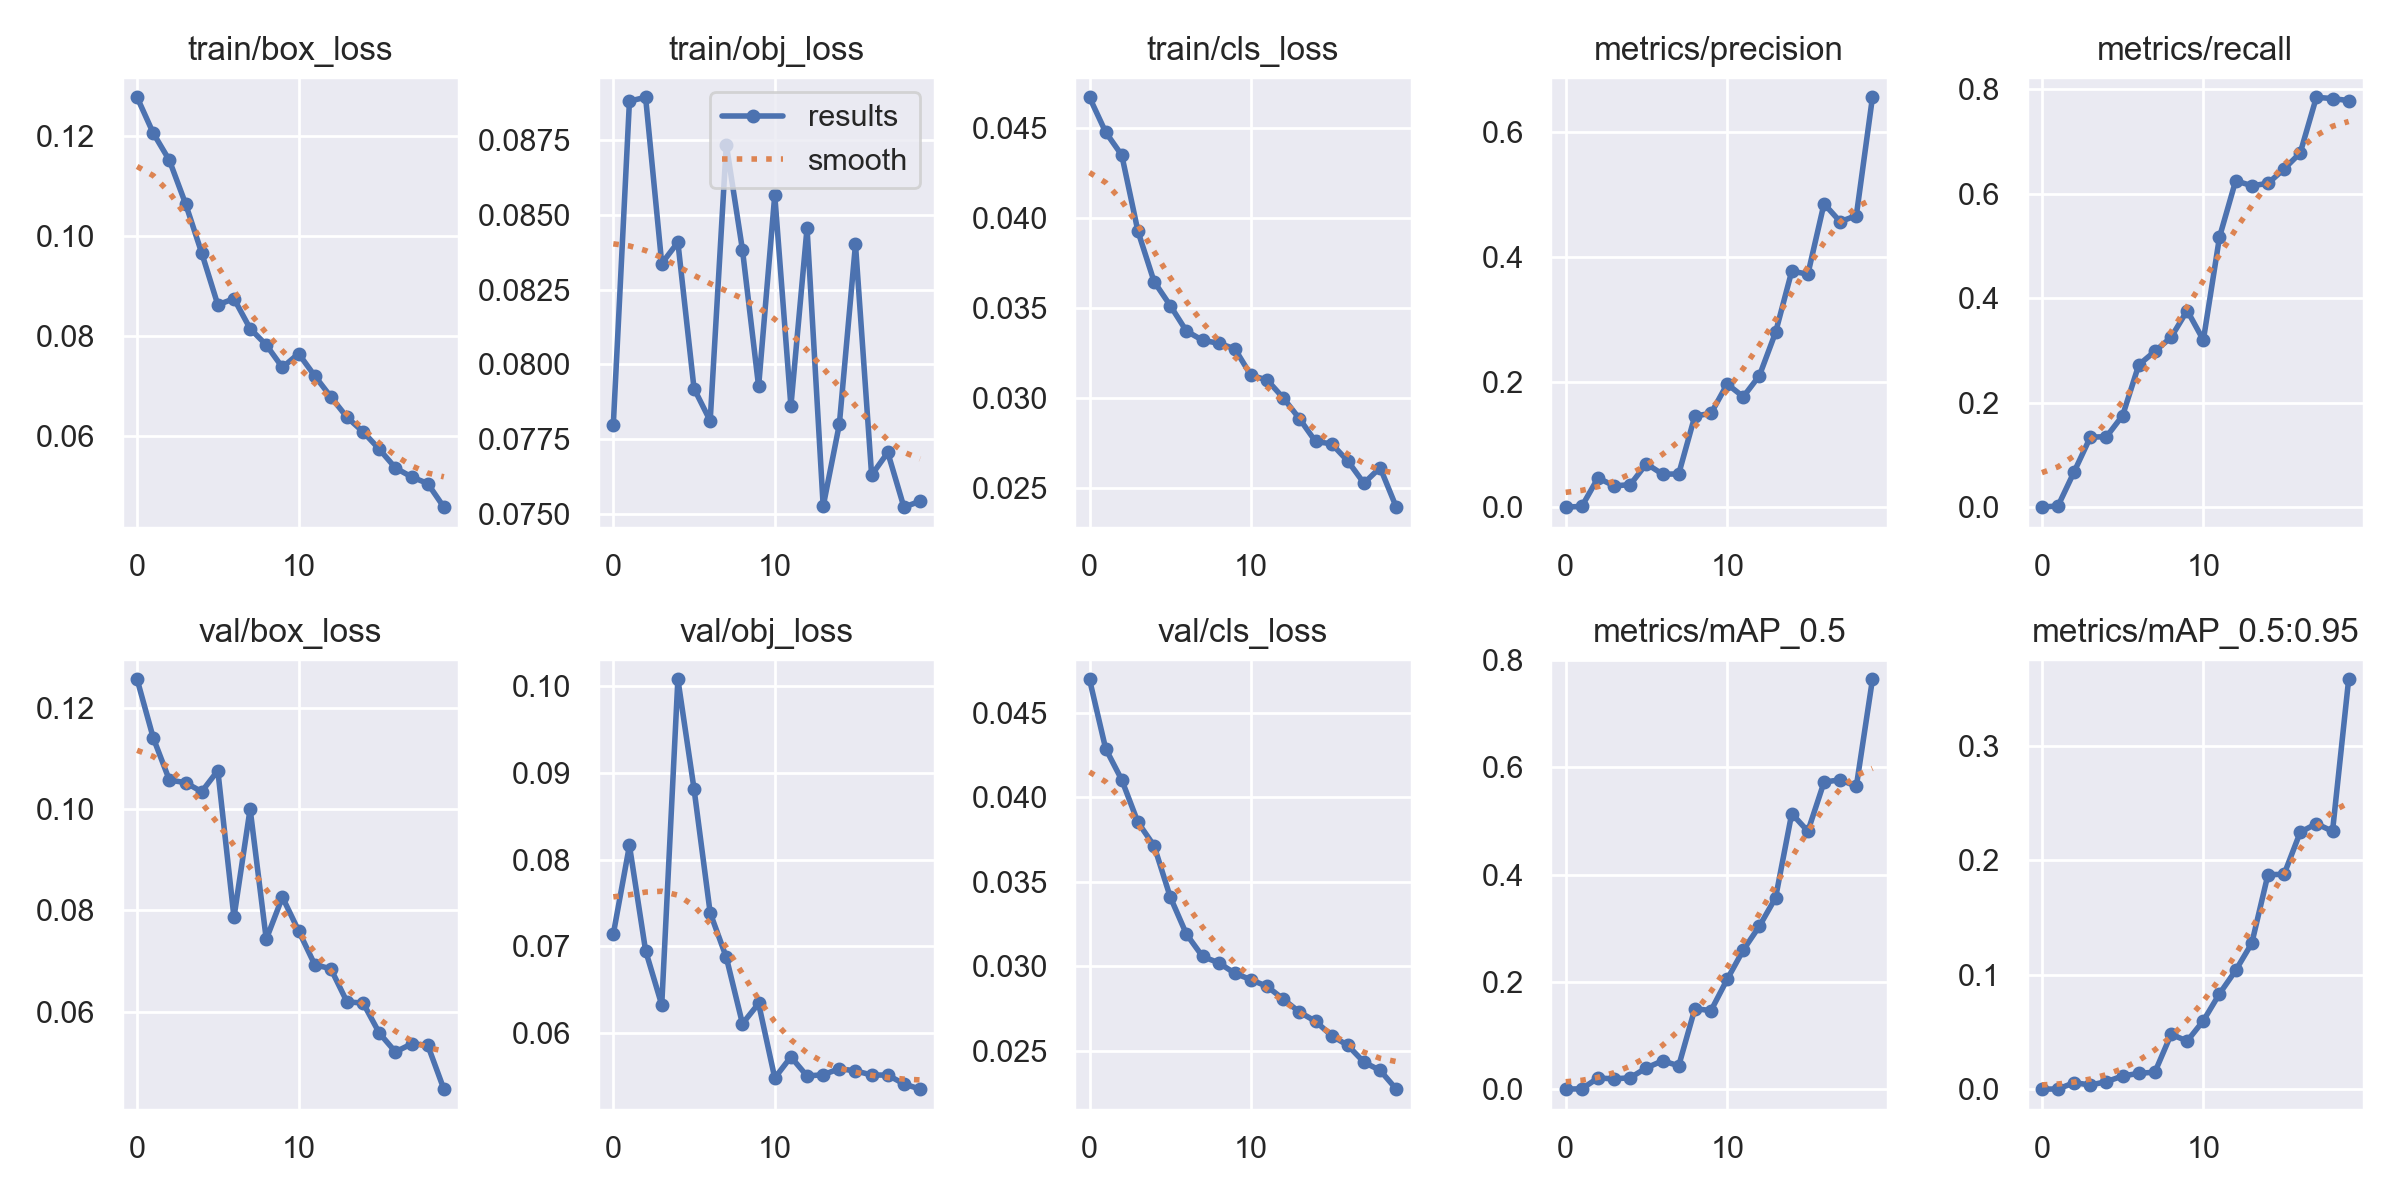

The file beside this chart, header and first rows:
epoch, train/box_loss, train/obj_loss, train/cls_loss, metrics/precision, metrics/recall, metrics/mAP_0.5, metrics/mAP_0.5:0.95, val/box_loss, val/obj_loss, val/cls_loss, x/lr0, x/lr1, x/lr2
0, 0.1277, 0.07798, 0.04673, 0, 0, 0, 0, 0.1257, 0.07139, 0.047, 0.0919, 0.0009, 0.0009
1, 0.1206, 0.08881, 0.04479, 0.001186, 0.002364, 0.0006055, 0.0001211, 0.1141, 0.08162, 0.04289, 0.08281, 0.001806, 0.001806
2, 0.1151, 0.08894, 0.04351, 0.0467, 0.06787, 0.0208, 0.005644, 0.1058, 0.06949, 0.04104, 0.07361, 0.002613, 0.002613
3, 0.1065, 0.08338, 0.03929, 0.03389, 0.134, 0.01905, 0.003614, 0.1053, 0.06323, 0.03852, 0.06432, 0.003321, 0.003321
4, 0.09662, 0.08409, 0.03649, 0.03594, 0.1349, 0.02123, 0.006503, 0.1035, 0.1008, 0.03714, 0.05493, 0.00393, 0.00393
5, 0.08623, 0.07919, 0.03516, 0.06932, 0.1754, 0.03969, 0.01151, 0.1076, 0.08815, 0.0341, 0.04544, 0.00444, 0.00444
6, 0.08745, 0.07811, 0.03374, 0.05257, 0.2724, 0.05276, 0.01376, 0.07865, 0.07385, 0.0319, 0.03585, 0.004851, 0.004851
7, 0.08146, 0.08735, 0.03323, 0.05307, 0.2986, 0.04351, 0.01486, 0.1001, 0.06871, 0.03058, 0.02616, 0.005163, 0.005163
8, 0.0782, 0.08383, 0.03306, 0.1457, 0.3252, 0.1499, 0.04786, 0.07431, 0.06106, 0.0302, 0.01638, 0.005376, 0.005376
9, 0.0737, 0.07926, 0.03276, 0.1497, 0.3765, 0.1464, 0.04204, 0.08263, 0.06339, 0.02958, 0.006489, 0.00549, 0.00549
10, 0.07647, 0.08567, 0.03128, 0.1967, 0.32, 0.2045, 0.05979, 0.07599, 0.05479, 0.0292, 0.00505, 0.00505, 0.00505
11, 0.07203, 0.0786, 0.03102, 0.1763, 0.5172, 0.2593, 0.08334, 0.06929, 0.05723, 0.0288, 0.00505, 0.00505, 0.00505
12, 0.06782, 0.08456, 0.03002, 0.2102, 0.6251, 0.3039, 0.1037, 0.06846, 0.05503, 0.02805, 0.004555, 0.004555, 0.004555
13, 0.06373, 0.07525, 0.02888, 0.2793, 0.6157, 0.3567, 0.1275, 0.06192, 0.05517, 0.02728, 0.00406, 0.00406, 0.00406
14, 0.06082, 0.07799, 0.0276, 0.377, 0.6201, 0.5136, 0.1874, 0.0617, 0.05586, 0.02673, 0.003565, 0.003565, 0.003565
15, 0.05735, 0.08402, 0.02747, 0.3724, 0.6477, 0.4806, 0.1877, 0.05577, 0.05561, 0.02588, 0.00307, 0.00307, 0.00307
16, 0.0536, 0.0763, 0.02652, 0.4848, 0.6785, 0.5721, 0.2245, 0.05204, 0.05514, 0.02531, 0.002575, 0.002575, 0.002575
17, 0.05181, 0.07705, 0.02528, 0.4561, 0.785, 0.5766, 0.232, 0.05362, 0.05513, 0.02431, 0.00208, 0.00208, 0.00208
18, 0.05048, 0.07522, 0.02615, 0.4658, 0.7826, 0.5642, 0.2253, 0.05337, 0.05411, 0.02382, 0.001585, 0.001585, 0.001585
19, 0.04576, 0.07542, 0.02396, 0.6549, 0.7788, 0.7638, 0.3581, 0.04468, 0.05351, 0.02271, 0.00109, 0.00109, 0.00109
